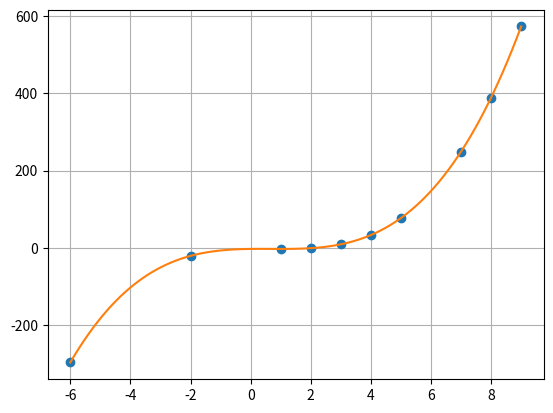

Write Python code to recreate this figure.
import numpy as np
import matplotlib.pyplot as plt
x=np.array([2,5,-6,7,4,3,8,9,1,-2], dtype=float)
y=np.array([-1,77,-297,249,33,9,389,573,-3,-21], dtype=float)

def lagranz(x,y,t):
	z=0
	for j in range(len(y)):
		p1=1;
		p2=1
		for i in range(len(x)):
			if i==j:
				p1=p1*1;
				p2=p2*1   
			else: 
				p1=p1*(t-x[i])
				p2=p2*(x[j]-x[i])
		z=z+y[j]*p1/p2
	return z

xnew=np.linspace(np.min(x),np.max(x),100)
ynew=[lagranz(x,y,i) for i in xnew]
plt.plot(x,y,'o',xnew,ynew)
plt.grid(True)
plt.show()
